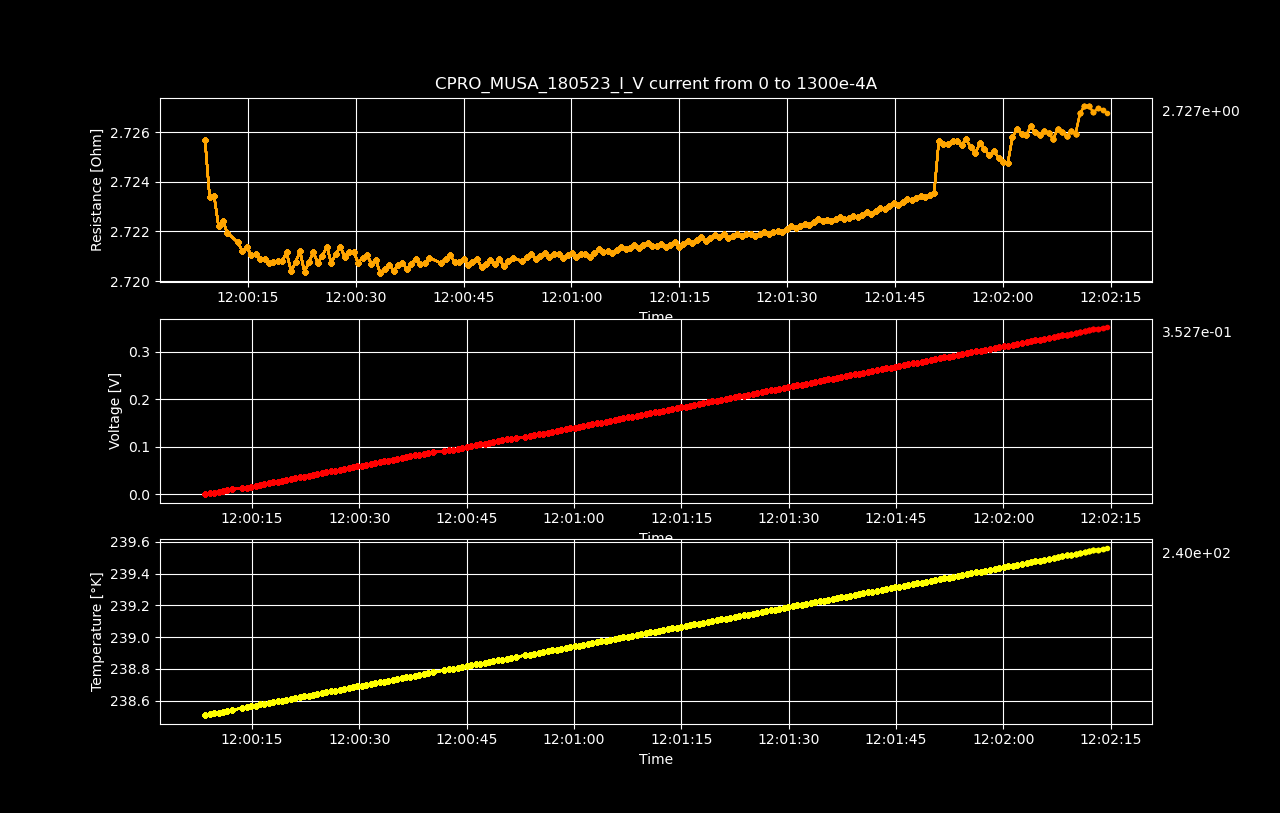

Values plotted in this chart, from the file beside it:
Datetime, Temperature [K], Voltage [V], Resistance [𝛀], Current Source [A], Electric Field [V/cm], Restivity [𝛀 cm], Current Density [A/cm2]
2023-05-19 12:00:08.419480, 238.5, 2.8304899e-06, inf, 0.0, 4.42264046875e-05, inf, 0.0
2023-05-19 12:00:09.054730, 238.5, 0.001781, 2.726, 0.0006533, 0.02782, 4.642, 0.005993
2023-05-19 12:00:09.681543, 238.5, 0.003558, 2.723, 0.001307, 0.0556, 4.638, 0.01199
2023-05-19 12:00:10.302547, 238.5, 0.005337, 2.723, 0.00196, 0.0834, 4.638, 0.01798
2023-05-19 12:00:10.933392, 238.5, 0.007113, 2.722, 0.002613, 0.1111, 4.636, 0.02397
2023-05-19 12:00:11.541303, 238.5, 0.008892, 2.722, 0.003266, 0.1389, 4.637, 0.02997
2023-05-19 12:00:12.148576, 238.5, 0.01067, 2.722, 0.00392, 0.1667, 4.636, 0.03596
2023-05-19 12:00:13.613470, 238.6, 0.01245, 2.722, 0.004573, 0.1945, 4.635, 0.04195
2023-05-19 12:00:14.240803, 238.6, 0.01422, 2.721, 0.005226, 0.2222, 4.635, 0.04795
2023-05-19 12:00:14.849904, 238.6, 0.016, 2.721, 0.005879, 0.25, 4.635, 0.05394
2023-05-19 12:00:15.473919, 238.6, 0.01778, 2.721, 0.006533, 0.2777, 4.634, 0.05993
2023-05-19 12:00:16.082928, 238.6, 0.01955, 2.721, 0.007186, 0.3055, 4.634, 0.06593
2023-05-19 12:00:16.717538, 238.6, 0.02133, 2.721, 0.007839, 0.3333, 4.634, 0.07192
2023-05-19 12:00:17.330863, 238.6, 0.02311, 2.721, 0.008492, 0.361, 4.634, 0.07791
2023-05-19 12:00:17.941951, 238.6, 0.02488, 2.721, 0.009146, 0.3888, 4.634, 0.08391
2023-05-19 12:00:18.543212, 238.6, 0.02666, 2.721, 0.009799, 0.4166, 4.634, 0.0899
2023-05-19 12:00:19.146944, 238.6, 0.02844, 2.721, 0.01045, 0.4444, 4.634, 0.09589
2023-05-19 12:00:19.773394, 238.6, 0.03022, 2.721, 0.01111, 0.4721, 4.634, 0.1019
2023-05-19 12:00:20.390846, 238.6, 0.032, 2.721, 0.01176, 0.5, 4.634, 0.1079
2023-05-19 12:00:21.011058, 238.6, 0.03377, 2.72, 0.01241, 0.5276, 4.633, 0.1139
2023-05-19 12:00:21.635440, 238.6, 0.03555, 2.721, 0.01307, 0.5554, 4.634, 0.1199
2023-05-19 12:00:22.260013, 238.6, 0.03733, 2.721, 0.01372, 0.5833, 4.635, 0.1259
2023-05-19 12:00:22.884462, 238.6, 0.0391, 2.72, 0.01437, 0.6109, 4.633, 0.1319
2023-05-19 12:00:23.504629, 238.6, 0.04088, 2.721, 0.01503, 0.6387, 4.634, 0.1378
2023-05-19 12:00:24.110281, 238.6, 0.04266, 2.721, 0.01568, 0.6666, 4.634, 0.1438
2023-05-19 12:00:24.744545, 238.6, 0.04443, 2.721, 0.01633, 0.6943, 4.634, 0.1498
2023-05-19 12:00:25.373031, 238.7, 0.04622, 2.721, 0.01698, 0.7221, 4.634, 0.1558
2023-05-19 12:00:25.998915, 238.7, 0.048, 2.721, 0.01764, 0.75, 4.635, 0.1618
2023-05-19 12:00:26.607741, 238.7, 0.04977, 2.721, 0.01829, 0.7776, 4.634, 0.1678
2023-05-19 12:00:27.217769, 238.7, 0.05155, 2.721, 0.01894, 0.8055, 4.634, 0.1738
2023-05-19 12:00:27.843864, 238.7, 0.05333, 2.721, 0.0196, 0.8333, 4.635, 0.1798
2023-05-19 12:00:28.468780, 238.7, 0.0551, 2.721, 0.02025, 0.861, 4.634, 0.1858
2023-05-19 12:00:29.099737, 238.7, 0.05689, 2.721, 0.0209, 0.8888, 4.635, 0.1918
2023-05-19 12:00:29.719984, 238.7, 0.05866, 2.721, 0.02156, 0.9166, 4.635, 0.1978
2023-05-19 12:00:30.331549, 238.7, 0.06043, 2.721, 0.02221, 0.9442, 4.634, 0.2038
2023-05-19 12:00:30.956768, 238.7, 0.06221, 2.721, 0.02286, 0.9721, 4.634, 0.2098
2023-05-19 12:00:31.579578, 238.7, 0.06399, 2.721, 0.02352, 0.9999, 4.634, 0.2158
2023-05-19 12:00:32.196105, 238.7, 0.06576, 2.721, 0.02417, 1.028, 4.634, 0.2218
2023-05-19 12:00:32.802752, 238.7, 0.06754, 2.721, 0.02482, 1.055, 4.634, 0.2277
2023-05-19 12:00:33.413714, 238.7, 0.06931, 2.72, 0.02548, 1.083, 4.633, 0.2337
2023-05-19 12:00:34.026487, 238.7, 0.07109, 2.72, 0.02613, 1.111, 4.633, 0.2397
2023-05-19 12:00:34.654512, 238.7, 0.07287, 2.721, 0.02678, 1.139, 4.634, 0.2457
2023-05-19 12:00:35.276574, 238.7, 0.07464, 2.72, 0.02744, 1.166, 4.633, 0.2517
2023-05-19 12:00:35.892347, 238.7, 0.07642, 2.721, 0.02809, 1.194, 4.634, 0.2577
2023-05-19 12:00:36.500624, 238.7, 0.0782, 2.721, 0.02874, 1.222, 4.634, 0.2637
2023-05-19 12:00:37.115869, 238.8, 0.07997, 2.72, 0.0294, 1.25, 4.633, 0.2697
2023-05-19 12:00:37.732861, 238.8, 0.08176, 2.721, 0.03005, 1.277, 4.634, 0.2757
2023-05-19 12:00:38.347004, 238.8, 0.08354, 2.721, 0.0307, 1.305, 4.634, 0.2817
2023-05-19 12:00:38.971135, 238.8, 0.08531, 2.721, 0.03136, 1.333, 4.634, 0.2877
2023-05-19 12:00:39.601077, 238.8, 0.08709, 2.721, 0.03201, 1.361, 4.634, 0.2937
2023-05-19 12:00:40.228549, 238.8, 0.08887, 2.721, 0.03266, 1.389, 4.634, 0.2997
2023-05-19 12:00:41.886639, 238.8, 0.09065, 2.721, 0.03332, 1.416, 4.634, 0.3057
2023-05-19 12:00:42.519463, 238.8, 0.09243, 2.721, 0.03397, 1.444, 4.634, 0.3116
2023-05-19 12:00:43.140074, 238.8, 0.09421, 2.721, 0.03462, 1.472, 4.634, 0.3176
2023-05-19 12:00:43.760461, 238.8, 0.09598, 2.721, 0.03528, 1.5, 4.634, 0.3236
2023-05-19 12:00:44.374535, 238.8, 0.09776, 2.721, 0.03593, 1.527, 4.634, 0.3296
2023-05-19 12:00:44.996306, 238.8, 0.09954, 2.721, 0.03658, 1.555, 4.634, 0.3356
2023-05-19 12:00:45.611718, 238.8, 0.1013, 2.721, 0.03724, 1.583, 4.634, 0.3416
2023-05-19 12:00:46.237847, 238.8, 0.1031, 2.721, 0.03789, 1.611, 4.634, 0.3476
2023-05-19 12:00:46.872153, 238.8, 0.1049, 2.721, 0.03854, 1.639, 4.634, 0.3536
... 140 more rows
